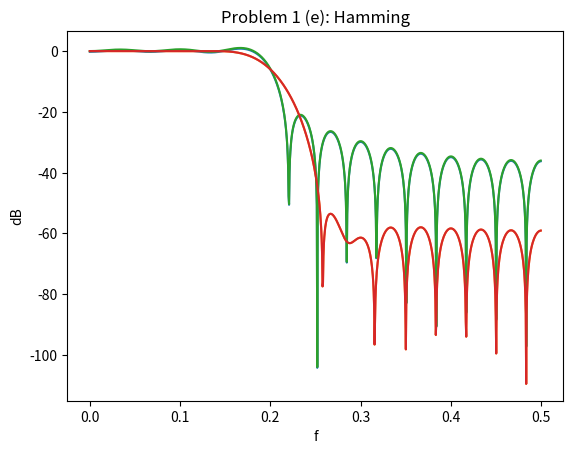

Python code for this plot:
import matplotlib.pyplot as plt
import numpy as np
import numpy.typing as npt
import scipy.signal as sig


def amp_to_dB(amp: npt.NDArray) -> npt.NDArray:
    return 20 * np.log10(amp)


def h(n: npt.NDArray, f_c: float, w: npt.NDArray) -> npt.NDArray[np.float64]:
    if len(n) != len(w):
        raise ValueError("n and w must be of equal length")

    M = (len(n) - 1) // 2
    return 2 * f_c * np.sinc(2 * f_c * (n - M)) * w


def subtask_d():
    N = 31
    n = np.arange(N)
    cutoff_freq = 0.2

    for name, window in {
        "Rectangular": np.ones(N),
        "Hamming": np.hamming(N),
    }.items():
        w, H = sig.freqz(h(n, cutoff_freq, window), worN=1024)

        ax = plt.subplot()
        ax.set_title(f"Problem 1 (d): {name}")
        ax.plot(w / (2 * np.pi), amp_to_dB(np.abs(H)))
        ax.set_ylabel("dB")
        ax.set_xlabel("f")
        plt.show()


def subtask_e():
    N = 31
    cutoff = 0.2
    norm_factor = 2
    for window in ["boxcar", "hamming"]:
        h_N = sig.firwin(N, cutoff * norm_factor, window=window)

        w, H = sig.freqz(h_N, worN=1024)

        ax = plt.subplot()
        ax.set_title(f"Problem 1 (e): {window.capitalize()}")
        ax.plot(w / (2 * np.pi), amp_to_dB(np.abs(H)))
        ax.set_ylabel("dB")
        ax.set_xlabel("f")
        plt.show()


def main():
    subtask_d()
    subtask_e()


if __name__ == "__main__":
    main()
